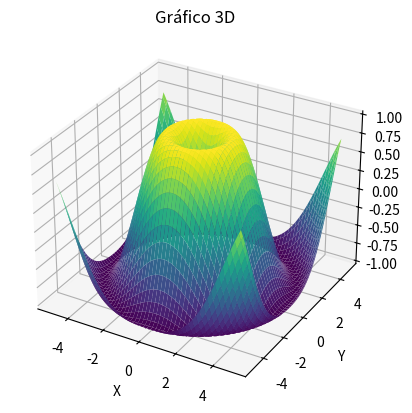

Generate this figure with matplotlib:
import numpy as np
import matplotlib.pyplot as plt
from mpl_toolkits.mplot3d import Axes3D

# Dados para o gráfico 3D
x = np.linspace(-5, 5, 100)
y = np.linspace(-5, 5, 100)
x, y = np.meshgrid(x, y)
z = np.sin(np.sqrt(x**2 + y**2))

# Criando a figura e os eixos 3D
fig = plt.figure()
ax = fig.add_subplot(111, projection='3d')

# Plotando a superfície 3D
ax.plot_surface(x, y, z, cmap='viridis')

# Adicionando rótulos aos eixos e título ao gráfico
ax.set_xlabel('X')
ax.set_ylabel('Y')
ax.set_zlabel('Z')
ax.set_title('Gráfico 3D')

# Exibindo o gráfico
plt.show()
